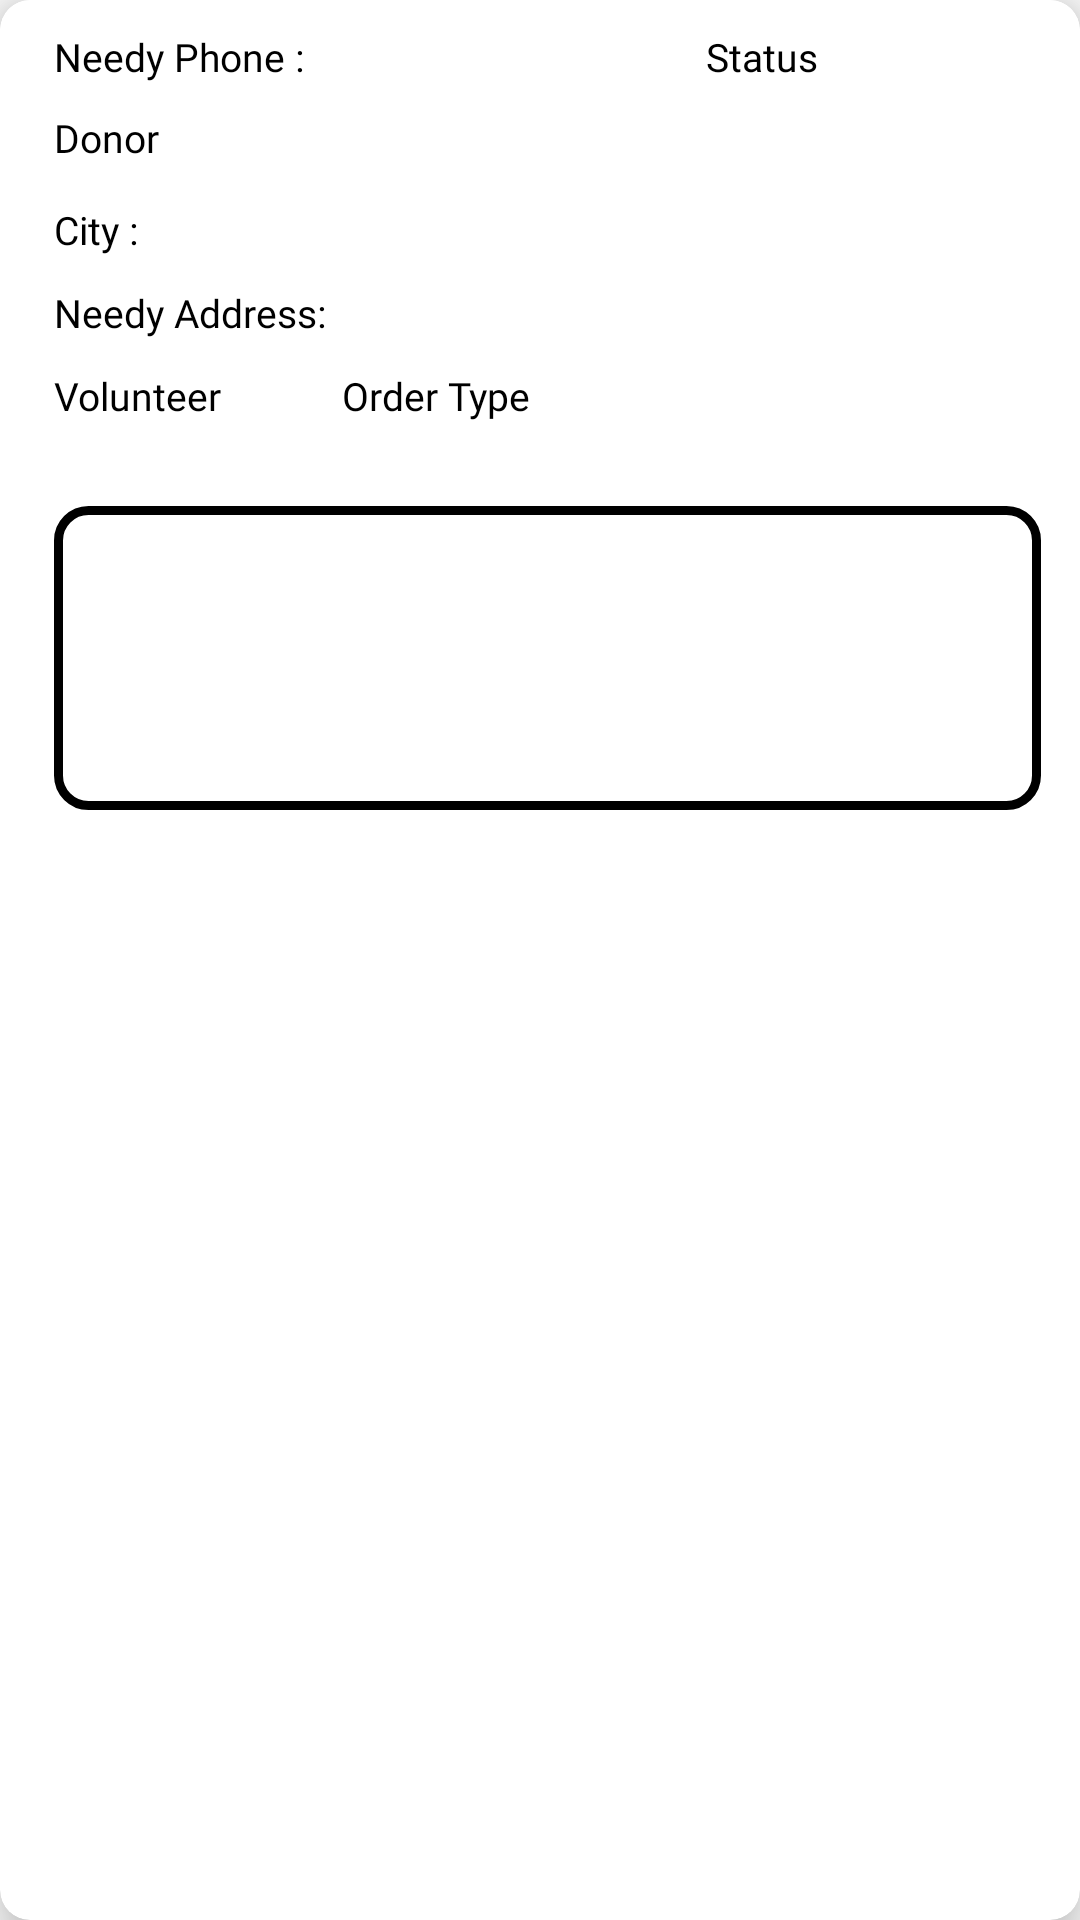

Android layout source for this screen:
<!-- AndroidManifest.xml: application theme AppTheme -->
<!-- res/layout/order_list_donor.xml -->
<?xml version="1.0" encoding="utf-8"?>
<androidx.cardview.widget.CardView xmlns:android="http://schemas.android.com/apk/res/android"
    xmlns:app="http://schemas.android.com/apk/res-auto"
    xmlns:card_view="http://schemas.android.com/tools"
    android:layout_width="match_parent"
    android:layout_height="wrap_content"
    android:layout_margin="5dp"
    app:cardCornerRadius="10dp"
    app:cardElevation="10dp"
    card_view:cardBackgroundColor="@android:color/transparent">

    <RelativeLayout
        android:id="@+id/relative"
        android:layout_width="match_parent"
        android:layout_height="280dp"
        android:background="@drawable/text_rect">


        <TextView
            android:id="@+id/needy_info"
            android:layout_width="120dp"
            android:layout_height="20dp"
            android:layout_alignParentTop="true"
            android:layout_marginStart="4dp"
            android:layout_marginTop="10dp"
            android:layout_toEndOf="@+id/info"
            android:fontFamily="@font/comfortaa"
            android:textColor="@color/colorPrimary"
            android:textSize="13sp" />

        <TextView
            android:id="@+id/info"
            android:layout_width="wrap_content"
            android:layout_height="20dp"
            android:layout_alignParentStart="true"
            android:layout_alignParentTop="true"
            android:layout_marginStart="18dp"
            android:layout_marginTop="10dp"
            android:fontFamily="@font/comfortaa"
            android:text="@string/needy_phone"
            android:textColor="@color/design_default_color_on_secondary"
            android:textSize="13sp" />

        <TextView
            android:id="@+id/info4"
            android:layout_width="wrap_content"
            android:layout_height="wrap_content"
            android:layout_below="@+id/info3"
            android:layout_alignParentStart="true"
            android:layout_marginStart="18dp"
            android:layout_marginTop="10dp"
            android:fontFamily="@font/comfortaa"
            android:text="@string/needy_address"
            android:textColor="@color/design_default_color_on_secondary"
            android:textSize="13sp" />

        <TextView
            android:id="@+id/info6"
            android:layout_width="wrap_content"
            android:layout_height="wrap_content"
            android:layout_below="@+id/info4"
            android:layout_alignParentStart="true"
            android:layout_marginStart="18dp"
            android:layout_marginTop="10dp"
            android:fontFamily="@font/comfortaa"
            android:text="@string/volunteer"
            android:textColor="@color/design_default_color_on_secondary"
            android:textSize="13sp" />

        <TextView
            android:id="@+id/info_type"
            android:layout_width="wrap_content"
            android:layout_height="wrap_content"
            android:layout_below="@+id/info4"
            android:layout_marginStart="20dp"
            android:layout_marginTop="10dp"
            android:layout_toEndOf="@+id/volunteer_info"
            android:fontFamily="@font/comfortaa"
            android:text="@string/order_type"
            android:textColor="@color/design_default_color_on_secondary"
            android:textSize="13sp" />

        <TextView
            android:id="@+id/info2"
            android:layout_width="wrap_content"
            android:layout_height="wrap_content"
            android:layout_below="@+id/info"
            android:layout_alignParentStart="true"
            android:layout_marginStart="18dp"
            android:layout_marginTop="7dp"
            android:fontFamily="@font/comfortaa"
            android:text="@string/donor"
            android:textColor="@color/design_default_color_on_secondary"
            android:textSize="13sp" />

        <TextView
            android:id="@+id/info3"
            android:layout_width="wrap_content"
            android:layout_height="wrap_content"
            android:layout_below="@+id/info2"
            android:layout_alignParentStart="true"
            android:layout_marginStart="18dp"
            android:layout_marginTop="13dp"
            android:fontFamily="@font/comfortaa"
            android:text="@string/city"
            android:textColor="@color/design_default_color_on_secondary"
            android:textSize="13sp" />

        <TextView
            android:id="@+id/info5"
            android:layout_width="wrap_content"
            android:layout_height="wrap_content"
            android:layout_alignParentTop="true"
            android:layout_marginStart="10dp"
            android:layout_marginTop="10dp"
            android:layout_toEndOf="@+id/needy_info"
            android:fontFamily="@font/comfortaa"
            android:text="@string/order_status"
            android:textColor="@color/design_default_color_on_secondary"
            android:textSize="13sp" />

        <TextView
            android:id="@+id/address_info"
            android:layout_width="wrap_content"
            android:layout_height="20dp"
            android:layout_below="@+id/city_name"
            android:layout_marginStart="6dp"
            android:layout_marginTop="10dp"
            android:layout_toEndOf="@+id/info4"
            android:fontFamily="@font/comfortaa"
            android:paddingEnd="10dp"
            android:textColor="@color/colorPrimary"
            android:textSize="13sp"
            card_view:ignore="RtlSymmetry" />

        <TextView
            android:id="@+id/volunteer_info"
            android:layout_width="wrap_content"
            android:layout_height="20dp"
            android:layout_below="@+id/address_info"
            android:layout_marginStart="10dp"
            android:layout_marginTop="12dp"
            android:layout_toEndOf="@+id/info6"
            android:fontFamily="@font/comfortaa"
            android:paddingEnd="10dp"
            android:textColor="@color/colorPrimary"
            android:textSize="13sp"
            card_view:ignore="RtlSymmetry" />

        <TextView
            android:id="@+id/order_type_info"
            android:layout_width="wrap_content"
            android:layout_height="20dp"
            android:layout_below="@+id/address_info"
            android:layout_marginStart="10dp"
            android:layout_marginTop="12dp"
            android:layout_toEndOf="@+id/info_type"
            android:fontFamily="@font/comfortaa"
            android:paddingEnd="10dp"
            android:textColor="@color/colorPrimary"
            android:textSize="12sp"
            card_view:ignore="RtlSymmetry" />

        <TextView
            android:id="@+id/items_info"
            android:layout_width="370dp"
            android:layout_height="50dp"
            android:layout_below="@+id/volunteer_info"
            android:layout_alignParentStart="true"
            android:layout_alignParentEnd="true"
            android:layout_alignParentBottom="true"
            android:layout_marginStart="18dp"
            android:layout_marginTop="20dp"
            android:layout_marginEnd="13dp"
            android:layout_marginBottom="10dp"
            android:background="@drawable/text_border"
            android:fontFamily="@font/comfortaa"
            android:padding="10dp"
            android:textColor="@color/colorPrimary"
            android:textSize="12sp" />

        <TextView
            android:id="@+id/city_name"
            android:layout_width="wrap_content"
            android:layout_height="20dp"
            android:layout_below="@+id/info2"
            android:layout_marginStart="5dp"
            android:layout_marginTop="12dp"
            android:layout_toEndOf="@+id/info3"
            android:fontFamily="@font/comfortaa"
            android:textColor="@color/colorPrimary"
            android:textSize="13sp" />

        <TextView
            android:id="@+id/donor_info"
            android:layout_width="wrap_content"
            android:layout_height="20dp"
            android:layout_below="@+id/info"
            android:layout_marginStart="6dp"
            android:layout_marginTop="7dp"
            android:layout_toEndOf="@+id/info2"
            android:fontFamily="@font/comfortaa"
            android:textColor="@color/colorPrimary"
            android:textSize="13sp" />

        <TextView
            android:id="@+id/order_status"
            android:layout_width="wrap_content"
            android:layout_height="20dp"
            android:layout_alignParentTop="true"
            android:layout_marginStart="3dp"
            android:layout_marginTop="10dp"
            android:layout_toEndOf="@+id/info5"
            android:fontFamily="@font/comfortaa"
            android:textColor="@color/colorPrimary"
            android:textSize="12sp" />
    </RelativeLayout>

</androidx.cardview.widget.CardView>
<!-- resources referenced by this layout -->
<resources>
  <color name="colorPrimary">#6200EE</color>
  <!-- drawable text_border (drawable) -->
  <?xml version="1.0" encoding="utf-8"?>
  <shape xmlns:android="http://schemas.android.com/apk/res/android"
      android:shape="rectangle" >
  
      <stroke
          android:width="3dp"
          android:color="#000000" />
  
      <corners
          android:radius="10dp"/>
  </shape>
  <!-- drawable text_rect (drawable) -->
  <?xml version="1.0" encoding="utf-8"?>
  <shape xmlns:android="http://schemas.android.com/apk/res/android"
      android:shape="rectangle">
  
      <solid
          android:color="@color/design_default_color_on_primary" />
  
      <corners
          android:radius="10dp"/>
  </shape>
  <string name="city">City :</string>
  <string name="donor">Donor</string>
  <string name="needy_address">Needy Address: </string>
  <string name="needy_phone">Needy Phone : </string>
  <string name="order_status">Status </string>
  <string name="order_type">Order Type</string>
  <string name="volunteer">Volunteer</string>
  <style name="AppTheme" parent="Theme.AppCompat.Light.DarkActionBar">
          
          <item name="colorPrimary">@color/colorPrimary</item>
          <item name="colorPrimaryDark">@color/colorPrimaryDark</item>
          <item name="colorAccent">@color/colorAccent</item>
      </style>
  <color name="colorPrimaryDark">#3700B3</color>
  <color name="colorAccent">#03DAC5</color>
</resources>
